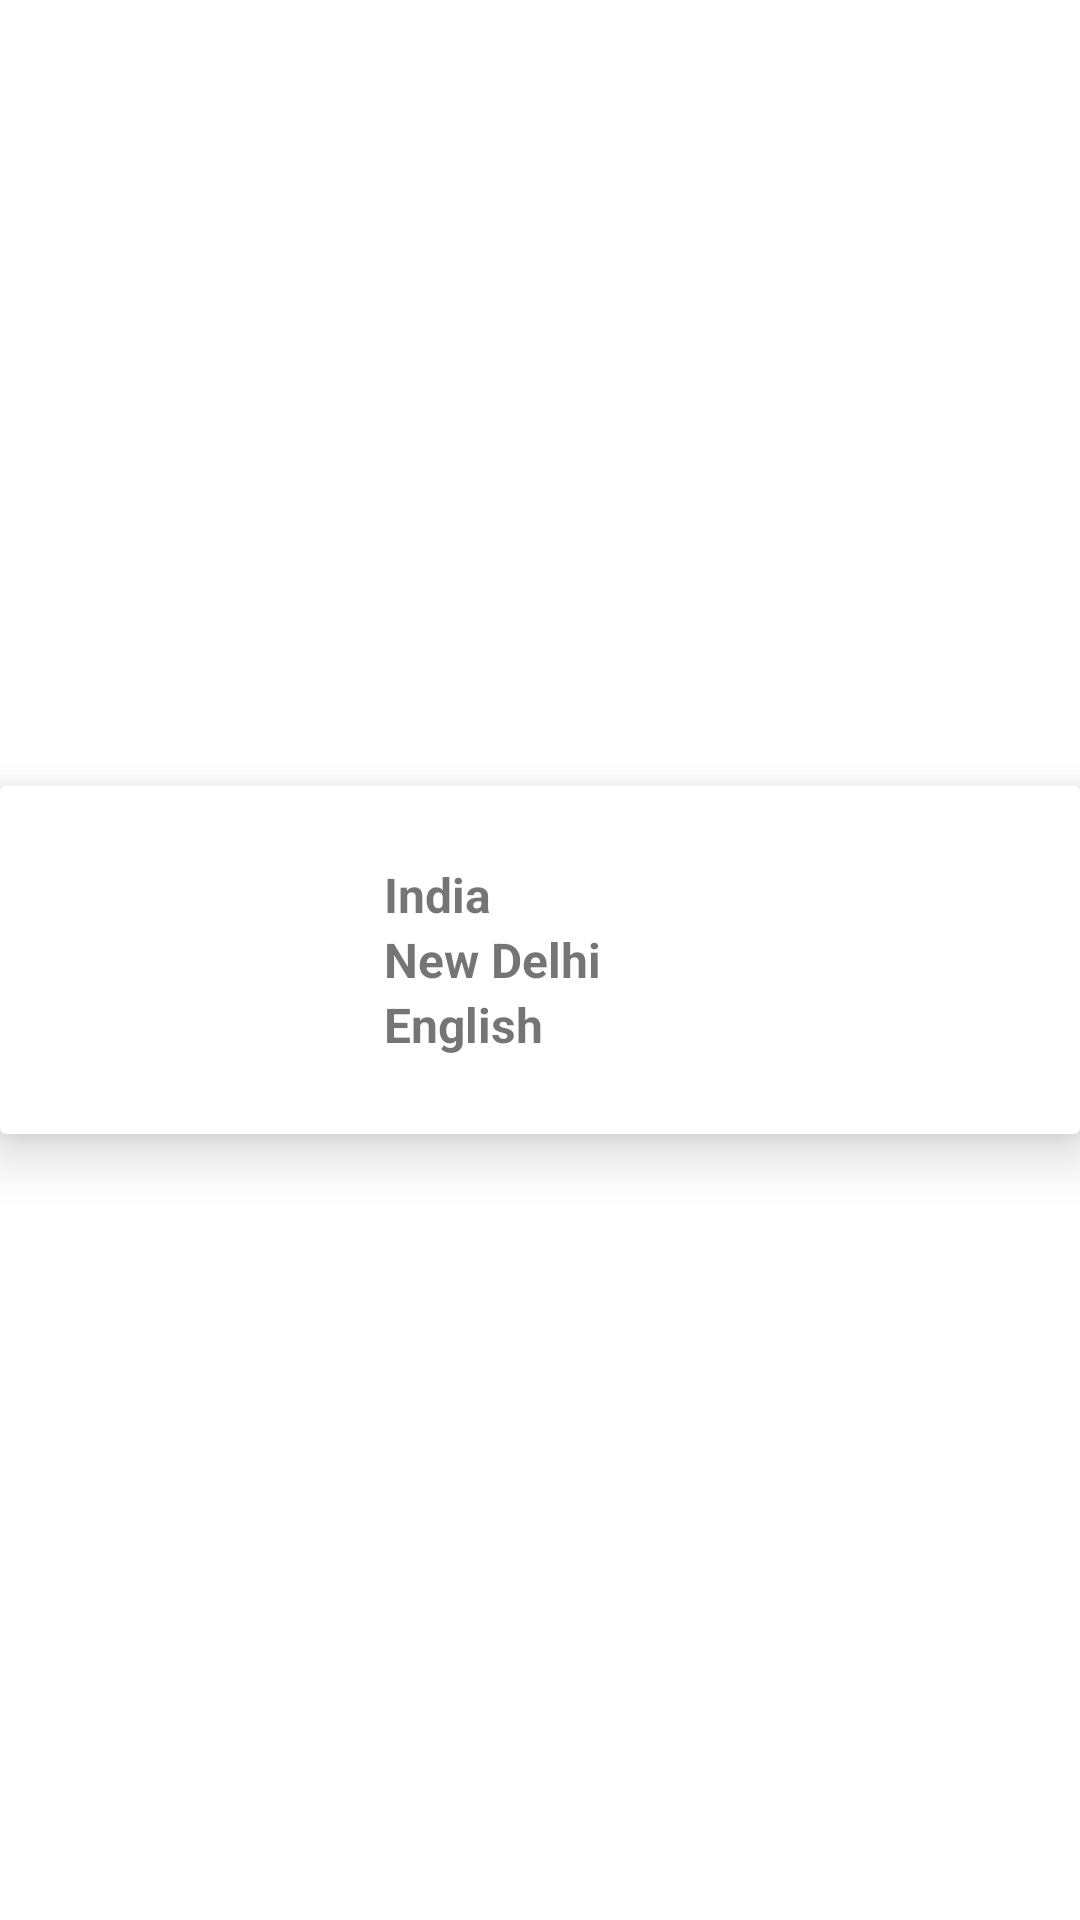

Reconstruct the res/layout file that produces this screen, plus the resources it refers to.
<!-- AndroidManifest.xml: application theme Theme.Atlas_Country -->
<!-- res/layout/layout_country_info.xml -->
<?xml version="1.0" encoding="utf-8"?>
<androidx.constraintlayout.widget.ConstraintLayout xmlns:android="http://schemas.android.com/apk/res/android"
    android:layout_width="match_parent"
    android:layout_height="wrap_content"
    xmlns:tools="http://schemas.android.com/tools"
    android:layout_marginHorizontal="10dp"
    android:layout_marginVertical="10dp"
    tools:showIn="@layout/fragment_main"
    xmlns:app="http://schemas.android.com/apk/res-auto">

    <androidx.cardview.widget.CardView
        android:layout_width="match_parent"
        android:layout_height="wrap_content"
        android:onClick="onMoreClicked"
        android:padding="5dp"
        app:cardElevation="10dp"
        app:cardMaxElevation="12dp"
        app:layout_constraintBottom_toBottomOf="parent"
        app:layout_constraintEnd_toEndOf="parent"
        app:layout_constraintStart_toStartOf="parent"
        app:layout_constraintTop_toTopOf="parent" >

        <RelativeLayout
            android:layout_width="match_parent"
            android:layout_height="match_parent"
            android:layout_margin="8dp"
            >
            <ImageView
                android:id="@+id/iv_country_flag"
                android:layout_width="100dp"
                android:layout_height="100dp"
                android:contentDescription="Flag"
                android:padding="10dp"
                android:src="@drawable/ic_android"
                app:layout_constraintStart_toStartOf="parent"
                app:layout_constraintTop_toTopOf="parent"/>

            <LinearLayout
                android:layout_width="wrap_content"
                android:layout_height="wrap_content"
                android:layout_toEndOf="@+id/iv_country_flag"
                android:layout_marginStart="20dp"
                android:layout_centerVertical="true"
                android:orientation="vertical">

                <TextView
                    android:id="@+id/tv_country_name"
                    android:layout_width="wrap_content"
                    android:layout_height="wrap_content"
                    android:text="India"
                    android:textSize="16sp"
                    android:textStyle="bold"
                    />
                <TextView
                    android:id="@+id/tv_country_capital"
                    android:layout_width="wrap_content"
                    android:layout_height="wrap_content"
                    android:text="New Delhi"
                    android:textStyle="bold"
                    android:textSize="16sp"
                    />
                <TextView
                    android:id="@+id/tv_languages"
                    android:layout_width="wrap_content"
                    android:layout_height="wrap_content"
                    android:text="English"
                    android:textSize="16sp"
                    android:textStyle="bold"/>

            </LinearLayout>
        </RelativeLayout>

    </androidx.cardview.widget.CardView>

</androidx.constraintlayout.widget.ConstraintLayout>
<!-- res/layout/fragment_main.xml (included above) -->
<?xml version="1.0" encoding="utf-8"?>
<androidx.constraintlayout.widget.ConstraintLayout
    xmlns:android="http://schemas.android.com/apk/res/android"
    xmlns:app= "http://schemas.android.com/apk/res-auto"
    xmlns:tools="http://schemas.android.com/tools"
    android:layout_width="match_parent"
    android:layout_height="match_parent"
    tools:context=".ui.activities.MainFragment">

    <SearchView
        android:id="@+id/sv_search_country"
        android:layout_width="0dp"
        android:layout_height="wrap_content"
        android:queryHint="Enter Country Name"
        android:iconifiedByDefault="false"
        android:layout_marginHorizontal="8dp"
        android:layout_marginTop="8dp"
        android:layout_marginBottom="8dp"
        android:background="@drawable/searchview_background"
        android:queryBackground="@android:color/transparent"
        app:layout_constraintStart_toStartOf="parent"
        app:layout_constraintTop_toTopOf="parent"/>

    <Spinner
        android:id="@+id/spinner_region"
        android:layout_width="0dp"
        android:layout_height="wrap_content"
        android:layout_marginHorizontal="8dp"
        android:layout_marginTop="8dp"
        android:layout_marginBottom="8dp"
        android:entries="@array/desc_regions"
        app:layout_constraintStart_toEndOf="@+id/sv_search_country"
        app:layout_constraintEnd_toEndOf="parent"
        app:layout_constraintTop_toTopOf="parent"
        app:layout_constraintBottom_toBottomOf="@+id/sv_search_country"
        />

    <androidx.recyclerview.widget.RecyclerView
        android:id="@+id/rv_country_card_view"
        android:layout_width="0dp"
        android:layout_height="0dp"
        tools:listitem="@layout/layout_country_info"
        app:layout_constraintEnd_toEndOf="parent"
        app:layout_constraintTop_toBottomOf="@+id/sv_search_country"
        app:layout_constraintStart_toStartOf="parent"
        app:layout_constraintBottom_toBottomOf="parent"
        app:layout_constraintHorizontal_bias="0.5"
        android:scrollbars="vertical"/>

    <com.google.android.material.floatingactionbutton.FloatingActionButton
        android:id="@+id/floatingActionButton"
        android:layout_width="wrap_content"
        android:layout_height="wrap_content"
        android:layout_marginEnd="24dp"
        android:layout_marginBottom="24dp"
        android:clickable="true"
        android:src="@drawable/ic_delete"
        app:layout_constraintBottom_toBottomOf="parent"
        app:layout_constraintEnd_toEndOf="parent" />


</androidx.constraintlayout.widget.ConstraintLayout>
<!-- resources referenced by this layout -->
<resources>
  <string-array name="desc_regions">
          <item>Asia</item>
          <item>Africa</item>
          <item>America</item>
      </string-array>
  <!-- drawable searchview_background (drawable) -->
  <?xml version="1.0" encoding="utf-8"?>
  <shape xmlns:android="http://schemas.android.com/apk/res/android"
      android:shape="rectangle">
      <corners
          android:radius="10dp"/>
      <stroke
          android:color="#C0BEBE"
          android:width="4dp"/>
  
  </shape>
  <style name="Theme.Atlas_Country" parent="Theme.MaterialComponents.DayNight.DarkActionBar">
          
          <item name="colorPrimary">@color/purple_500</item>
          <item name="colorPrimaryVariant">@color/purple_700</item>
          <item name="colorOnPrimary">@color/white</item>
          
          <item name="colorSecondary">@color/teal_200</item>
          <item name="colorSecondaryVariant">@color/teal_700</item>
          <item name="colorOnSecondary">@color/black</item>
          
          <item name="android:statusBarColor" tools:targetApi="l">?attr/colorPrimaryVariant</item>
          
      </style>
  <!-- not gathered from this repository: default colours our renderer supplied (Android Studio template values) -->
  <color name="purple_500">#FF6200EE</color>
  <color name="purple_700">#FF3700B3</color>
  <color name="teal_200">#FF03DAC5</color>
  <color name="teal_700">#FF018786</color>
  <color name="black">#FF000000</color>
  <color name="white">#FFFFFFFF</color>
</resources>
